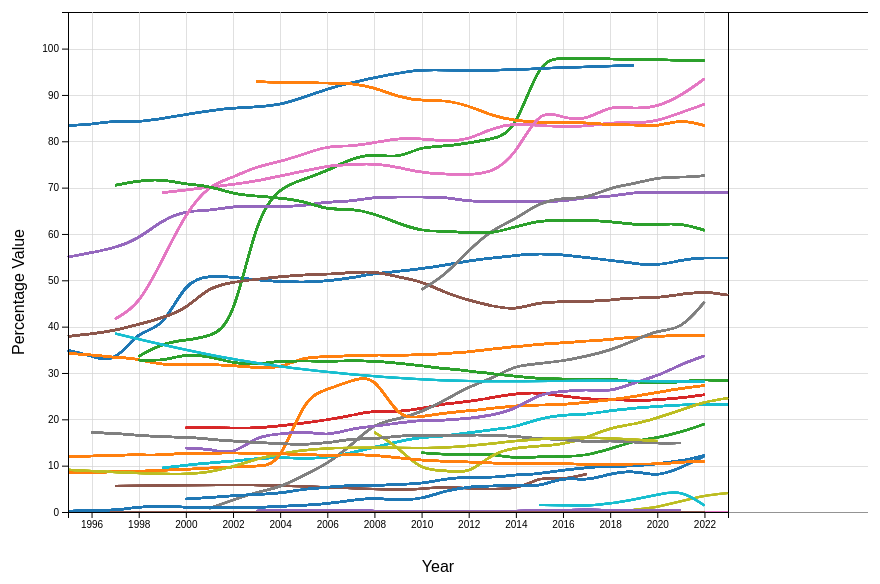
D3 v6 page, settled after 480 driven frames (8 s of simulated time); the page loaded 1 data file(s).


// ── script/d3 script.js
function init() {

    // Set up margins and dimensions for the SVG chart area
    var margin = { top: 20, right: 20, bottom: 20, left: 20 };
    var w = 900 - margin.left - margin.right;  // Adjust width based on margins
    var h = 600 - margin.top - margin.bottom;  // Adjust height based on margins
    var padding = 60;  // Padding for the chart area

    var formatTime = d3.timeFormat("%Y");  // Date format for the x-axis (year only)
    var dataset;

    // Load the CSV data and map each entry into an object with year, percentage, and country properties
    d3.csv("data/Healthcare coverage total vol.csv", function(d) {
      return {
        year: new Date(d.TIME_PERIOD),  // Convert time period to a JavaScript date object
        percentage: +d.OBS_VALUE,  // Convert percentage to a number
        country: d.Reference_area  // Reference area as the country
      };
    }).then(function(dataset) {

      // Set up the x-scale using the time scale, with domain based on dataset's years
      xScale = d3.scaleTime()
       .domain([
        d3.min(dataset, function(d) { return d.year; }),  // Minimum year
        d3.max(dataset, function(d) { return d.year; })   // Maximum year
      ])
       .range([padding, w - padding - 80]);  // Map to the width of the chart, adjusted by padding

      // Set up the y-scale as a linear scale, with the domain starting from 0 to the max percentage + 10 for padding
      yScale = d3.scaleLinear()
        .domain([0, d3.max(dataset, function(d) { return d.percentage + 10; })])
        .range([h - padding, 0]);  // Invert the range so 0 is at the bottom

      // Create the x-axis with formatted ticks (years) and time scale
      xAxis = d3.axisBottom()
       .scale(xScale)
       .ticks(10)
       .tickFormat(formatTime);

      // Create the y-axis with a linear scale and 10 ticks
      yAxis = d3.axisLeft()
        .scale(yScale)
        .ticks(10);

      // Define vertical gridlines extending across the chart without labels
      var xGridlines = d3.axisBottom(xScale)
        .tickSize(-h + padding)  // Set gridlines to span the height of the chart
        .tickFormat("")  // Remove tick labels
        .ticks(10);  // Set the number of gridlines

      // Define horizontal gridlines extending across the width of the chart
      var yGridlines = d3.axisLeft(yScale)
        .tickSize(-(w - padding))  // Set gridlines to span the width of the chart
        .tickFormat("")  // Remove tick labels
        .ticks(10);

      // Create the SVG canvas, adding a group element 'g' with margins
      var svg = d3.select("#chart")
        .append("svg")
        .attr("width", w + margin.left + margin.right)
        .attr("height", h + margin.top + margin.bottom)
        .append("g")
        .attr("transform", "translate(" + margin.left + "," + margin.top + ")");

      // Append horizontal gridlines to the chart
       svg.append("g")
         .attr("class", "grid")
         .attr("transform", "translate(" + padding + ",0)")
         .call(yGridlines)  // Call the yGridlines defined earlier
         .selectAll("line")
         .style("stroke", "lightgray")
         .style("stroke-opacity", "0.7")
         .style("shape-rendering", "crispEdges");

       // Append vertical gridlines to the chart
       svg.append("g")
         .attr("class", "grid")
         .attr("transform", "translate(0," + (h - padding) + ")")
         .call(xGridlines)  // Call the xGridlines defined earlier
         .selectAll("line")
         .style("stroke", "lightgray")
         .style("stroke-opacity", "0.7")
         .style("shape-rendering", "crispEdges");

        // Create a line generator using the dataset to map the x and y values
        var line = d3.line()
          .x(function(d) { return xScale(d.year); })  // Use xScale for the year
          .y(function(d) { return yScale(d.percentage); })  // Use yScale for the percentage
          .curve(d3.curveBasis);  // Smooth curve

        // Get a unique list of countries from the dataset
        var countries = Array.from(dataset.map(d => d.country))

        // Set up a colour scale for the lines
        var colorScale = d3.scaleOrdinal(d3.schemeCategory10);

        // Loop through each country and draw the respective line
        countries.forEach(function(country, i) {
          // Draw the line for each country
          svg.append("path")
            .datum(dataset.filter(function(d) {return d.country === country; }))  // Filter data by country
            .attr("class", `line country-${i}`)  // Assign a class based on country index
            .attr("d", line)  // Call the line generator
            .attr("stroke", colorScale(country))  // Colour the line based on the country
            .attr("stroke-width", "2")  // Set line thickness
            .attr("fill", "none");  // No fill for the path

          // Add an invisible hitbox for easier hover detection
          svg.append("path")
            .datum(dataset.filter(function(d) { return d.country === country; }))  // Filter data by country
            .attr("class", `hitbox country-${i}`)  // Assign a class based on country index
            .attr("d", line)  // Call the line generator
            .attr("stroke", "none")  // No visible stroke
            .attr("stroke-width", "7")  // Larger hitbox area
            .attr("fill", "none")
            .style("pointer-events", "stroke")  // Enable hovering on the stroke area
            .on("mouseover", function(event, d) {  // Mouseover event handler
              d3.select(`.line.country-${i}`)  // Highlight the line when hovered
                .attr("stroke", "black");

              var mouseCoords = d3.pointer(event);  // Get mouse coordinates
              var xPosition = mouseCoords[0];  // Get the x-coordinate of the mouse
              var xDate = xScale.invert(xPosition);  // Convert x-position to a date

              // Find the closest data point to the hovered position
              var closestPoint = d.reduce(function(prev, curr) {
                return (Math.abs(curr.year - xDate) < Math.abs(prev.year - xDate) ? curr : prev);
              });

              // Create the tooltip text with country and percentage info
              var tooltipText = `${country} ${closestPoint.year.getFullYear()}: ${closestPoint.percentage}%`;

              // Append tooltip text to the SVG
              var textElement = svg.append("text")
                .attr("id", "tooltip")
                .attr("x", xScale(closestPoint.year))  // Position based on the closest year
                .attr("y", yScale(closestPoint.percentage) - 10)  // Position above the data point
                .attr("text-anchor", "middle")
                .attr("font-family", "sans-serif")
                .attr("font-size", "11px")
                .attr("font-weight", "bold")
                .attr("fill", "black")
                .text(tooltipText);

              var bbox = textElement.node().getBBox();  // Get bounding box for the text

              // Draw a rectangle behind the text as a background
              svg.append("rect")
                .attr("id", "tooltip-background")
                .attr("x", bbox.x - 4)  // Add padding to the left
                .attr("y", bbox.y - 2)  // Add padding to the top
                .attr("width", bbox.width + 8)  // Add padding to the width
                .attr("height", bbox.height + 4)  // Add padding to the height
                .attr("fill", "white")  // White background
                .attr("stroke", "gray")  // Optional border
                .attr("rx", 4)  // Rounded corners
                .attr("ry", 4);  // Rounded corners

              // Ensure text is always on top by raising it above the rectangle
              textElement.raise();
          })
          .on("mouseout", function(d) {  // Mouseout event to reset the line's colour and remove tooltip
            d3.select(`.line.country-${i}`)
              .attr("stroke", colorScale(country));
            d3.select("#tooltip").remove();  // Remove tooltip text
            d3.select("#tooltip-background").remove();  // Remove tooltip background
          });
      })

      // Draw the x-axis at the bottom of the chart
      svg.append("g")
        .attr("class", "axis")
        .attr("transform", "translate(0," + (h - padding) + ")")
        .call(xAxis);

      // Add a label for the x-axis
      svg.append("text")
        .attr("x", w / 2)  // Center the label horizontally
        .attr("y", h + margin.bottom - 20)  // Position below the x-axis
        .attr("text-anchor", "middle")
        .attr("font-family", "sans-serif")
        .attr("font-size", "16px")
        .text("Year");

      // Draw the y-axis on the left of the chart
      svg.append("g")
        .attr("class", "axis")
        .attr("transform", "translate(" + padding + ",0)")
        .call(yAxis);

      // Add a label for the y-axis, rotated to appear vertically
      svg.append("text")
        .attr("transform", "rotate(-90)")  // Rotate the text for vertical orientation
        .attr("y", 0 - margin.left + 20)  // Adjust vertical positioning
        .attr("x", 0 - (h / 2))  // Center the label along the y-axis
        .attr("dy", "1em")  // Adjust text spacing
        .attr("text-anchor", "middle")
        .attr("font-family", "sans-serif")
        .attr("font-size", "16px")
        .text("Percentage Value");

    });
}

window.onload = init;  // Initialise the chart when the window loads


### data: data/Healthcare coverage total vol.csv
?REF_AREA, Reference_area, Frequency of observation, Measure, Unit_of_measure, INSURANCE_TYPE, Insurance_types, TIME_PERIOD, OBS_VALUE, OBS_STATUS, Observation status, UNIT_MULT, Unit multiplier
AUS, Australia, Annual, Health insurance coverage, Percentage of population, PHINTPHI, Total voluntary health insurance, 1995, 34.9, A, Normal value, 0, Units
AUS, Australia, Annual, Health insurance coverage, Percentage of population, PHINTPHI, Total voluntary health insurance, 1996, 33.7, A, Normal value, 0, Units
AUS, Australia, Annual, Health insurance coverage, Percentage of population, PHINTPHI, Total voluntary health insurance, 1997, 32.1, A, Normal value, 0, Units
AUS, Australia, Annual, Health insurance coverage, Percentage of population, PHINTPHI, Total voluntary health insurance, 1998, 39.3, B, Time series break, 0, Units
AUS, Australia, Annual, Health insurance coverage, Percentage of population, PHINTPHI, Total voluntary health insurance, 1999, 39.4, A, Normal value, 0, Units
AUS, Australia, Annual, Health insurance coverage, Percentage of population, PHINTPHI, Total voluntary health insurance, 2000, 49.9, A, Normal value, 0, Units
AUS, Australia, Annual, Health insurance coverage, Percentage of population, PHINTPHI, Total voluntary health insurance, 2001, 51, A, Normal value, 0, Units
AUS, Australia, Annual, Health insurance coverage, Percentage of population, PHINTPHI, Total voluntary health insurance, 2002, 50.7, A, Normal value, 0, Units
AUS, Australia, Annual, Health insurance coverage, Percentage of population, PHINTPHI, Total voluntary health insurance, 2003, 50.1, A, Normal value, 0, Units
AUS, Australia, Annual, Health insurance coverage, Percentage of population, PHINTPHI, Total voluntary health insurance, 2004, 49.7, A, Normal value, 0, Units
AUS, Australia, Annual, Health insurance coverage, Percentage of population, PHINTPHI, Total voluntary health insurance, 2005, 49.6, A, Normal value, 0, Units
AUS, Australia, Annual, Health insurance coverage, Percentage of population, PHINTPHI, Total voluntary health insurance, 2006, 49.8, A, Normal value, 0, Units
AUS, Australia, Annual, Health insurance coverage, Percentage of population, PHINTPHI, Total voluntary health insurance, 2007, 50.5, A, Normal value, 0, Units
AUS, Australia, Annual, Health insurance coverage, Percentage of population, PHINTPHI, Total voluntary health insurance, 2008, 51.5, A, Normal value, 0, Units
AUS, Australia, Annual, Health insurance coverage, Percentage of population, PHINTPHI, Total voluntary health insurance, 2009, 51.9, A, Normal value, 0, Units
AUS, Australia, Annual, Health insurance coverage, Percentage of population, PHINTPHI, Total voluntary health insurance, 2010, 52.5, A, Normal value, 0, Units
AUS, Australia, Annual, Health insurance coverage, Percentage of population, PHINTPHI, Total voluntary health insurance, 2011, 53.3, A, Normal value, 0, Units
AUS, Australia, Annual, Health insurance coverage, Percentage of population, PHINTPHI, Total voluntary health insurance, 2012, 54.2, A, Normal value, 0, Units
AUS, Australia, Annual, Health insurance coverage, Percentage of population, PHINTPHI, Total voluntary health insurance, 2013, 54.8, A, Normal value, 0, Units
AUS, Australia, Annual, Health insurance coverage, Percentage of population, PHINTPHI, Total voluntary health insurance, 2014, 55.4, A, Normal value, 0, Units
AUS, Australia, Annual, Health insurance coverage, Percentage of population, PHINTPHI, Total voluntary health insurance, 2015, 55.8, A, Normal value, 0, Units
AUS, Australia, Annual, Health insurance coverage, Percentage of population, PHINTPHI, Total voluntary health insurance, 2016, 55.5, A, Normal value, 0, Units
AUS, Australia, Annual, Health insurance coverage, Percentage of population, PHINTPHI, Total voluntary health insurance, 2017, 54.9, A, Normal value, 0, Units
AUS, Australia, Annual, Health insurance coverage, Percentage of population, PHINTPHI, Total voluntary health insurance, 2018, 54.3, A, Normal value, 0, Units
AUS, Australia, Annual, Health insurance coverage, Percentage of population, PHINTPHI, Total voluntary health insurance, 2019, 53.7, A, Normal value, 0, Units
AUS, Australia, Annual, Health insurance coverage, Percentage of population, PHINTPHI, Total voluntary health insurance, 2020, 53.1, A, Normal value, 0, Units
AUS, Australia, Annual, Health insurance coverage, Percentage of population, PHINTPHI, Total voluntary health insurance, 2021, 54.4, A, Normal value, 0, Units
AUS, Australia, Annual, Health insurance coverage, Percentage of population, PHINTPHI, Total voluntary health insurance, 2022, 54.9, A, Normal value, 0, Units
AUS, Australia, Annual, Health insurance coverage, Percentage of population, PHINTPHI, Total voluntary health insurance, 2023, 54.8, A, Normal value, 0, Units
AUT, Austria, Annual, Health insurance coverage, Percentage of population, PHINTPHI, Total voluntary health insurance, 1995, 34.2, A, Normal value, 0, Units
AUT, Austria, Annual, Health insurance coverage, Percentage of population, PHINTPHI, Total voluntary health insurance, 1996, 33.9, A, Normal value, 0, Units
AUT, Austria, Annual, Health insurance coverage, Percentage of population, PHINTPHI, Total voluntary health insurance, 1997, 33.4, A, Normal value, 0, Units
AUT, Austria, Annual, Health insurance coverage, Percentage of population, PHINTPHI, Total voluntary health insurance, 1998, 33, A, Normal value, 0, Units
AUT, Austria, Annual, Health insurance coverage, Percentage of population, PHINTPHI, Total voluntary health insurance, 1999, 31.7, A, Normal value, 0, Units
AUT, Austria, Annual, Health insurance coverage, Percentage of population, PHINTPHI, Total voluntary health insurance, 2000, 31.8, A, Normal value, 0, Units
AUT, Austria, Annual, Health insurance coverage, Percentage of population, PHINTPHI, Total voluntary health insurance, 2001, 31.9, A, Normal value, 0, Units
AUT, Austria, Annual, Health insurance coverage, Percentage of population, PHINTPHI, Total voluntary health insurance, 2002, 31.6, A, Normal value, 0, Units
… [head cut at 6 KiB]